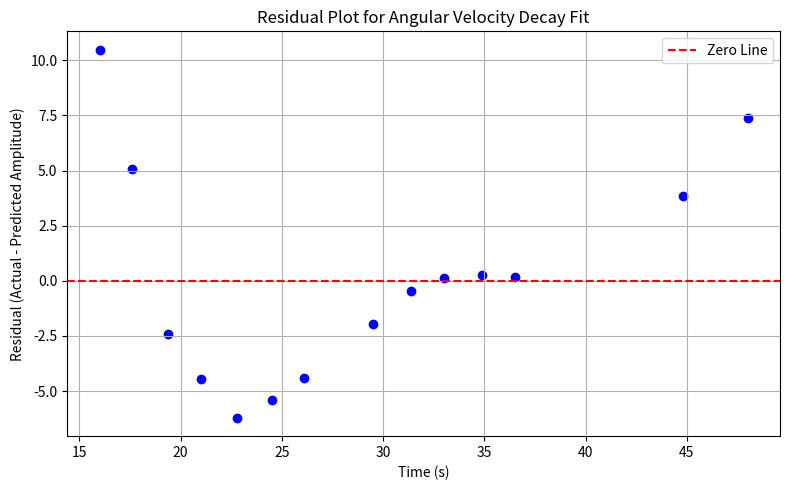

The script that saved this image:

import numpy as np
import matplotlib.pyplot as plt

# Original data
t_data = np.array([
    16, 17.6, 19.4, 21, 22.8, 24.5, 26.1, 29.5, 31.4, 33, 34.9, 36.5, 48, 44.8
])

A_data = np.array([
    60, 52.3, 42.3, 38.2, 34.2, 33, 32.2, 31.1, 30.8, 29.9, 28.4, 27.0, 26.4, 24.8
])

A0_fit = 79.903
b_fit = 0.0299


def amplitude_decay(t, A0, b):
    return A0 * np.exp(-b*t)

predicted = amplitude_decay(t_data, A0_fit, b_fit)

residuals = A_data - predicted

# Plot residuals
plt.figure(figsize=(8, 5))
plt.scatter(t_data, residuals, color='blue')
plt.axhline(0, color='red', linestyle='--', label="Zero Line")
plt.xlabel("Time (s)")
plt.ylabel("Residual (Actual - Predicted Amplitude)")
plt.title("Residual Plot for Angular Velocity Decay Fit")
plt.legend()
plt.grid(True)
plt.tight_layout()
plt.show()